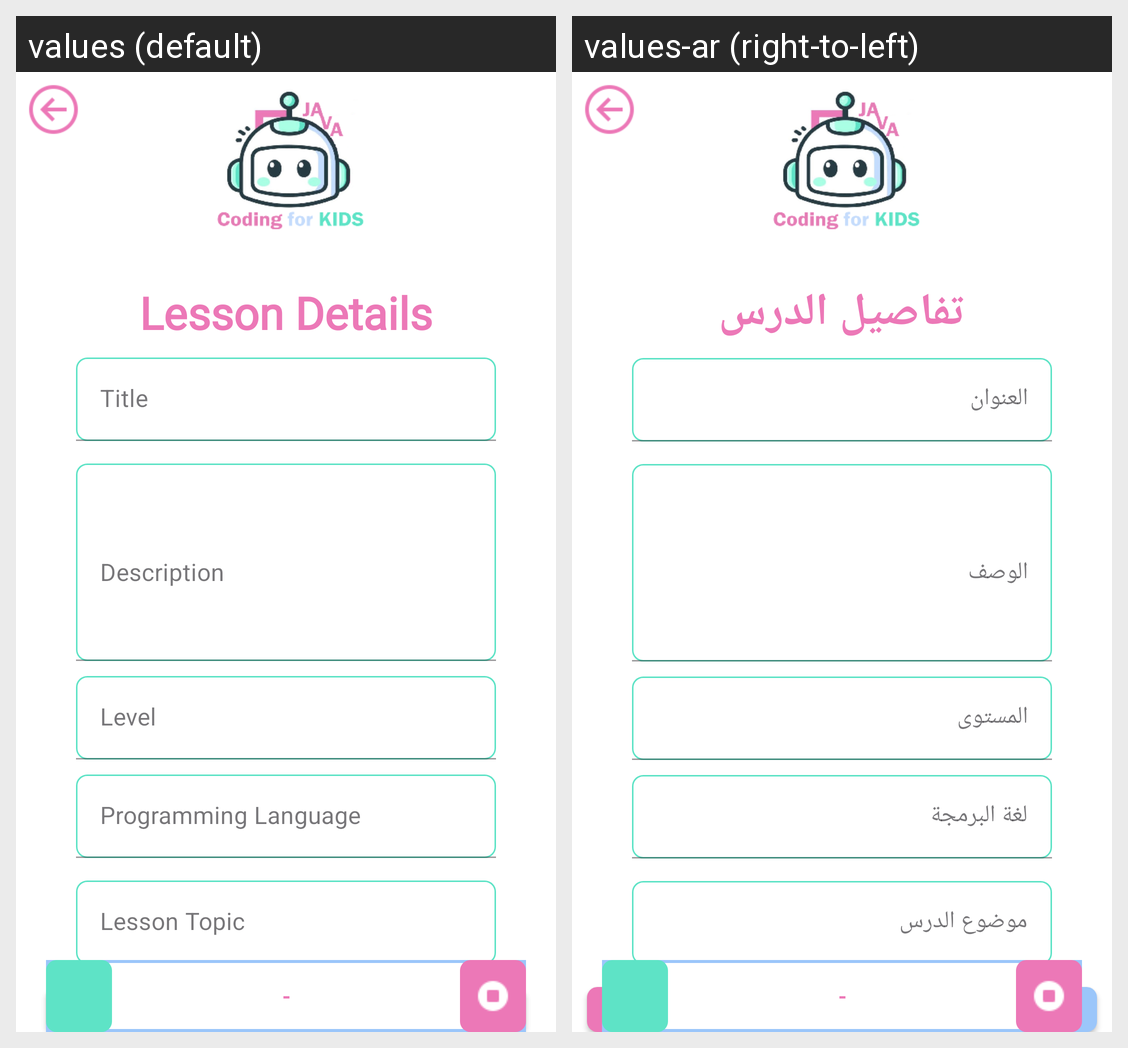

The same Android screen rendered under two of its app's locales, left to right. List the strings drawn on it with the default value and each locale's translation.
Android screen res/layout/activity_view_lesson_details.xml rendered under 2 locales, left to right: values (default), values-ar (right-to-left). Device: Nexus 5 (rendered at 1080×1920; each locale shown at half size, 540×960, under a caption strip naming it); theme Theme.CodingforKids.
Strings drawn on this screen, with the default value and each locale's value (text and hints the layout hard-codes, and strings that could not be matched under every locale, appear in the picture but are not listed):

lesson_details
  values: Lesson Details
  values-ar: تفاصيل الدرس

title
  values: Title
  values-ar: العنوان

description
  values: Description
  values-ar: الوصف

level
  values: Level
  values-ar: المستوى

programming_language
  values: Programming Language
  values-ar: لغة البرمجة

topic
  values: Lesson Topic
  values-ar: موضوع الدرس
